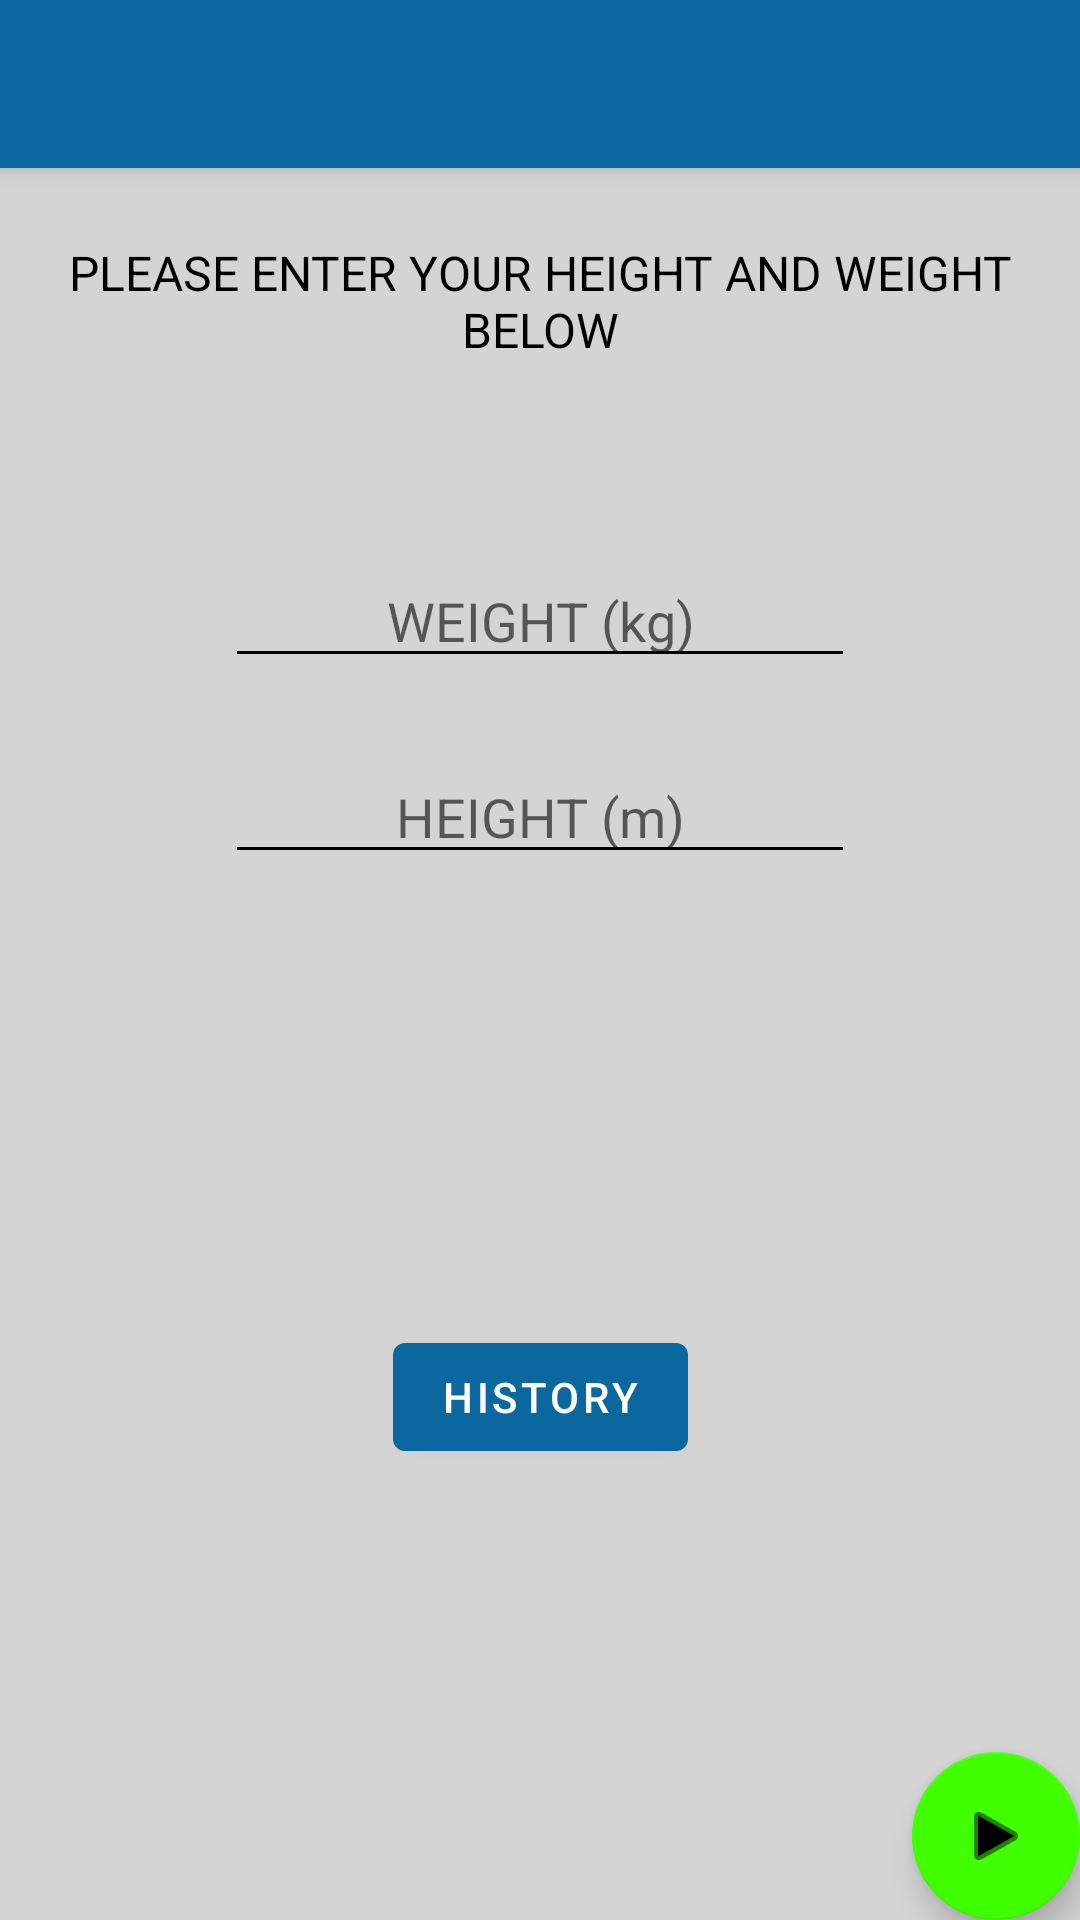

This screen was rendered from an Android layout file. Write that file and the resources it references.
<!-- AndroidManifest.xml: activity theme Theme.BMICalculator.NoActionBar -->
<!-- res/layout/activity_main.xml -->
<?xml version="1.0" encoding="utf-8"?>
<androidx.coordinatorlayout.widget.CoordinatorLayout xmlns:android="http://schemas.android.com/apk/res/android"
    xmlns:app="http://schemas.android.com/apk/res-auto"
    xmlns:tools="http://schemas.android.com/tools"
    android:layout_width="match_parent"
    android:layout_height="match_parent"
    tools:context=".MainActivity">

    <com.google.android.material.appbar.AppBarLayout
        android:layout_width="match_parent"
        android:layout_height="wrap_content"
        android:theme="@style/Theme.BMICalculator.AppBarOverlay">

        <androidx.appcompat.widget.Toolbar
            android:id="@+id/toolbar"
            android:layout_width="match_parent"
            android:layout_height="?attr/actionBarSize"
            android:background="?attr/colorPrimary"
            app:popupTheme="@style/Theme.BMICalculator.PopupOverlay" />

    </com.google.android.material.appbar.AppBarLayout>

    <include layout="@layout/content_main" />

    <com.google.android.material.floatingactionbutton.FloatingActionButton
        android:id="@+id/fab"
        android:layout_width="wrap_content"
        android:layout_height="wrap_content"
        android:layout_gravity="bottom|end"
        android:layout_margin="@dimen/fab_margin"
        android:contentDescription="@string/calculate"
        app:srcCompat="@android:drawable/ic_media_play" />

</androidx.coordinatorlayout.widget.CoordinatorLayout>
<!-- res/layout/content_main.xml (included above) -->
<?xml version="1.0" encoding="utf-8"?>
<androidx.constraintlayout.widget.ConstraintLayout xmlns:android="http://schemas.android.com/apk/res/android"
    xmlns:app="http://schemas.android.com/apk/res-auto"
    xmlns:tools="http://schemas.android.com/tools"
    android:layout_width="match_parent"
    android:layout_height="match_parent"
    android:background="@color/cust_ter"
    app:layout_behavior="@string/appbar_scrolling_view_behavior">


    <TextView
        android:id="@+id/dirText"
        android:layout_width="wrap_content"
        android:layout_height="wrap_content"
        android:layout_marginTop="24dp"
        android:gravity="center"
        android:text="@string/dir_text"
        android:textColor="@color/black"
        android:textSize="16sp"
        app:layout_constraintEnd_toEndOf="parent"
        app:layout_constraintStart_toStartOf="parent"
        app:layout_constraintTop_toTopOf="parent" />

    <EditText
        android:id="@+id/weightInput"
        android:layout_width="wrap_content"
        android:layout_height="wrap_content"
        android:layout_marginTop="64dp"
        android:ems="10"
        android:hint="@string/weight_hint"
        android:gravity="center"
        android:inputType="numberDecimal"
        android:backgroundTint="@color/black"
        app:layout_constraintEnd_toEndOf="parent"
        app:layout_constraintStart_toStartOf="parent"
        app:layout_constraintTop_toBottomOf="@+id/dirText"
        android:autofillHints="" />

    <EditText
        android:id="@+id/heightInput"
        android:layout_width="wrap_content"
        android:layout_height="wrap_content"
        android:layout_marginTop="24dp"
        android:ems="10"
        android:hint="@string/height_hint"
        android:gravity="center"
        android:inputType="numberDecimal"
        android:backgroundTint="@color/black"
        app:layout_constraintEnd_toEndOf="parent"
        app:layout_constraintStart_toStartOf="parent"
        app:layout_constraintTop_toBottomOf="@+id/weightInput"
        android:autofillHints="" />

    <TextView
        android:id="@+id/result"
        android:layout_width="wrap_content"
        android:layout_height="wrap_content"
        android:layout_marginTop="64dp"
        android:text=""
        android:textColor="@color/black"
        app:layout_constraintEnd_toEndOf="parent"
        app:layout_constraintStart_toStartOf="parent"
        app:layout_constraintTop_toBottomOf="@+id/heightInput" />

    <Button
        android:id="@+id/historyButton"
        android:layout_width="wrap_content"
        android:layout_height="wrap_content"
        android:text="@string/history"
        app:layout_constraintBottom_toBottomOf="parent"
        app:layout_constraintEnd_toEndOf="parent"
        app:layout_constraintStart_toStartOf="parent"
        app:layout_constraintTop_toBottomOf="@+id/heightInput" />

</androidx.constraintlayout.widget.ConstraintLayout>
<!-- resources referenced by this layout -->
<resources>
  <color name="black">#FF000000</color>
  <color name="cust_ter">#FFd4d4d4</color>
  <string name="calculate">calculate</string>
  <string name="dir_text">PLEASE ENTER YOUR HEIGHT AND WEIGHT BELOW</string>
  <string name="height_hint">HEIGHT (m)</string>
  <string name="history">History</string>
  <string name="weight_hint">WEIGHT (kg)</string>
  <style name="Theme.BMICalculator.AppBarOverlay" parent="ThemeOverlay.AppCompat.Dark.ActionBar" />
  <style name="Theme.BMICalculator.PopupOverlay" parent="ThemeOverlay.AppCompat.Light" />
  <style name="Theme.BMICalculator.NoActionBar">
          <item name="windowActionBar">false</item>
          <item name="windowNoTitle">true</item>
      </style>
</resources>
